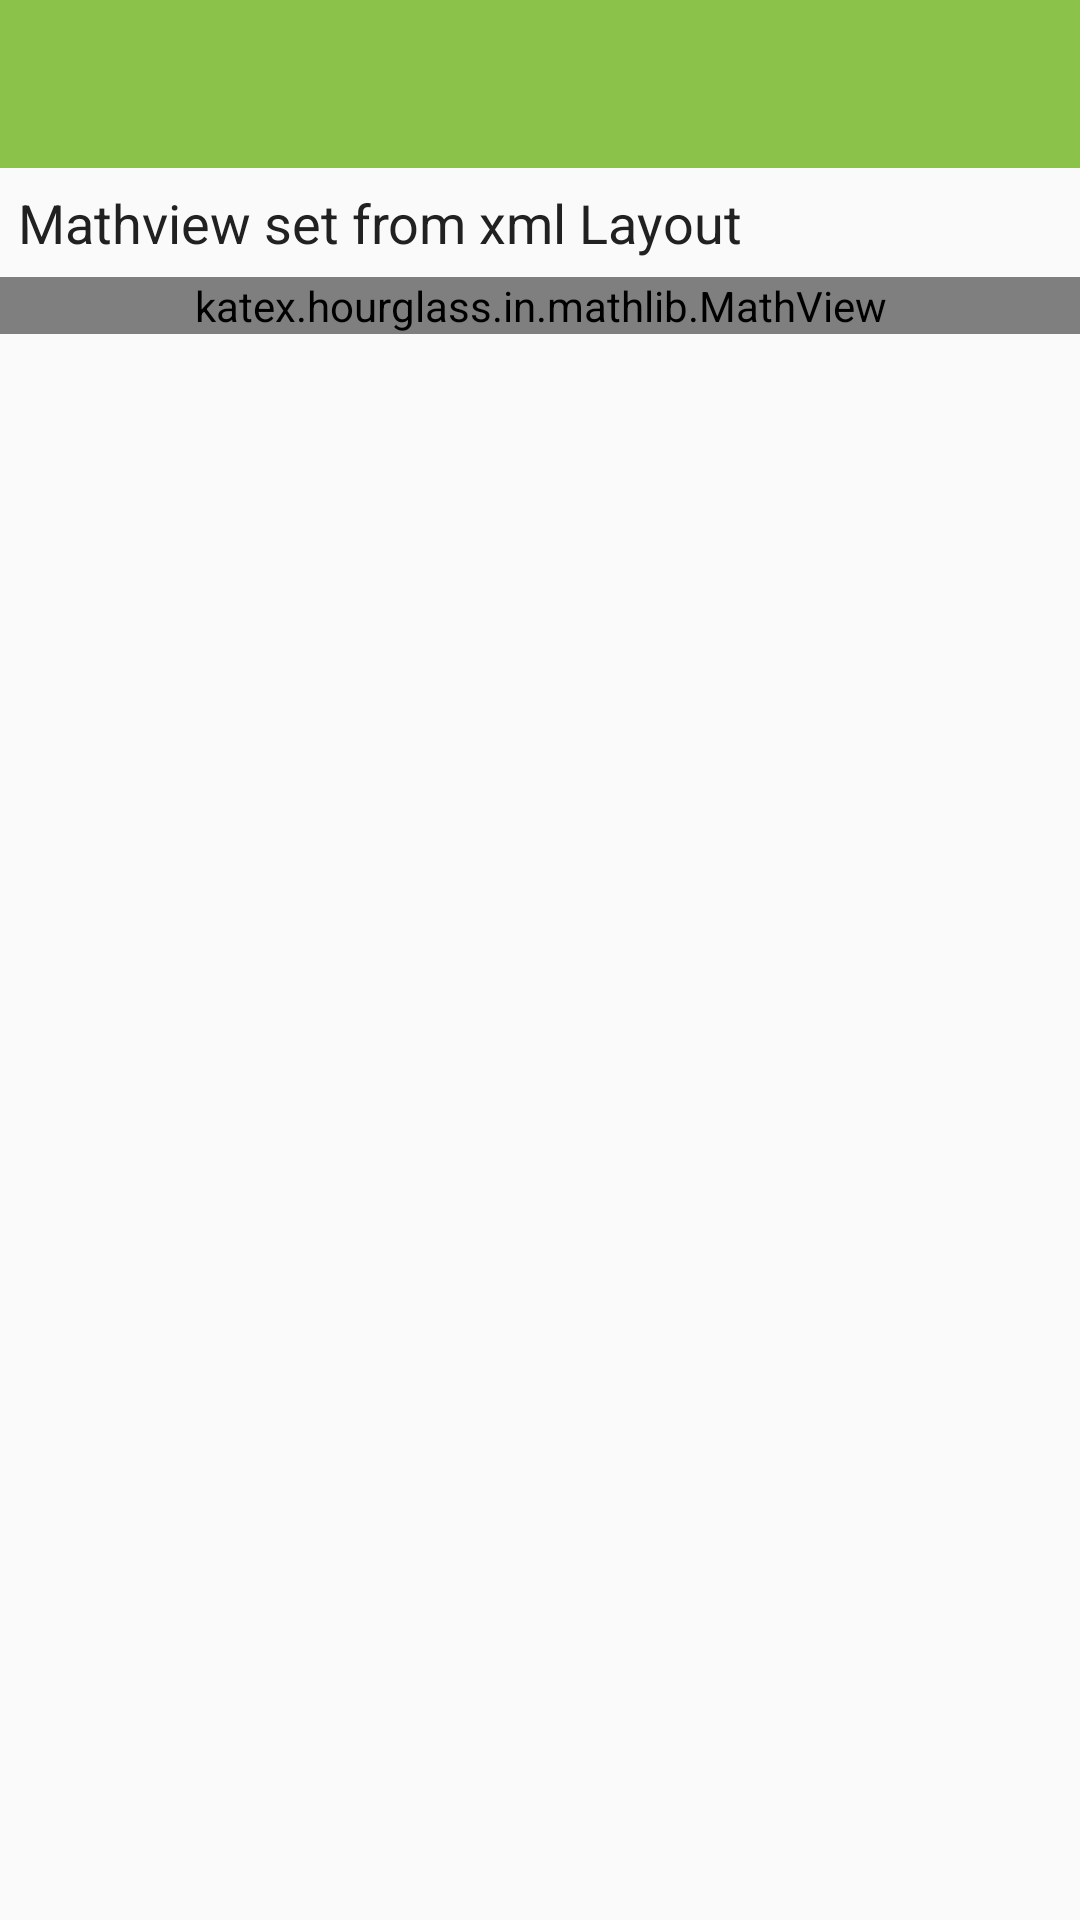

The Android layout XML behind this screen, and the referenced resources:
<!-- AndroidManifest.xml: application theme AppTheme -->
<!-- res/layout/activity_mathview_in_layout.xml -->
<?xml version="1.0" encoding="utf-8"?>
<androidx.coordinatorlayout.widget.CoordinatorLayout
    xmlns:android="http://schemas.android.com/apk/res/android"
    xmlns:app="http://schemas.android.com/apk/res-auto"
    android:layout_width="match_parent"
    android:layout_height="match_parent"
    >
<LinearLayout
    android:orientation="vertical"
    android:layout_width="match_parent"
    android:layout_height="match_parent">


    <com.google.android.material.appbar.AppBarLayout
        android:layout_width="match_parent"
        android:layout_height="wrap_content"
        android:theme="@style/ThemeOverlay.AppCompat.Dark.ActionBar">

        <androidx.appcompat.widget.Toolbar
            android:id="@+id/toolbar"
            android:title="Home"
            android:titleTextColor="@android:color/white"
            android:layout_width="match_parent"
            android:layout_height="?attr/actionBarSize"
            android:background="?attr/colorPrimary"
            app:popupTheme="@style/ThemeOverlay.AppCompat.Light" />

    </com.google.android.material.appbar.AppBarLayout>



    <TextView
        android:layout_width="wrap_content"
        android:layout_height="wrap_content"
        android:text="Mathview set from xml Layout"
        android:layout_margin="6dp"
        android:textSize="18sp"
        android:textColor="@color/primary_text"
        />

    <katex.hourglass.in.mathlib.MathView
        app:setTextColor="@color/primary"
        app:setTextSize="14sp"
        app:setClickable="true"
        app:setText="@string/single_formula"
        android:layout_gravity="center"
        android:layout_width="match_parent"
        android:layout_height="wrap_content" />

</LinearLayout>
</androidx.coordinatorlayout.widget.CoordinatorLayout>
<!-- resources referenced by this layout -->
<resources>
  <color name="primary">#8BC34A</color>
  <color name="primary_text">#212121</color>
  <string name="single_formula">$\\int_0^\\infty e^{-x^2} dx=\\frac{\\sqrt{\\pi}}{2}$</string>
  <style name="AppTheme" parent="Theme.AppCompat.Light">
          
          <item name="colorPrimary">@color/primary</item>
          <item name="colorPrimaryDark">@color/primary_dark</item>
          <item name="colorAccent">@color/accent</item>
          <item name="windowNoTitle">true</item>
          <item name="windowActionBar">false</item>
          <item name="android:colorControlActivated" tools:ignore="NewApi">@android:color/white</item>
          <item name="android:colorControlHighlight" tools:targetApi="lollipop">@android:color/white</item>
  
      </style>
  <color name="primary_dark">#689F38</color>
  <color name="accent">#00BCD4</color>
</resources>
